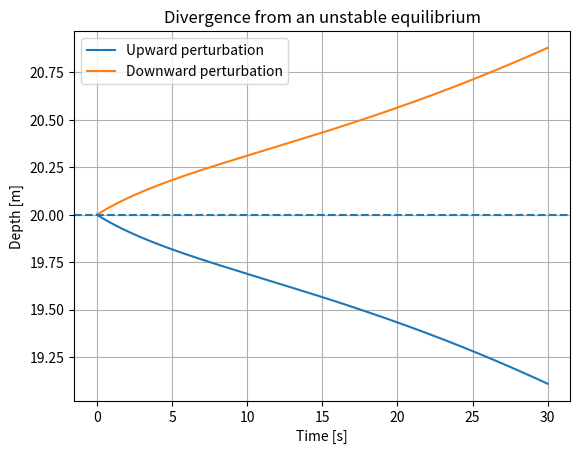
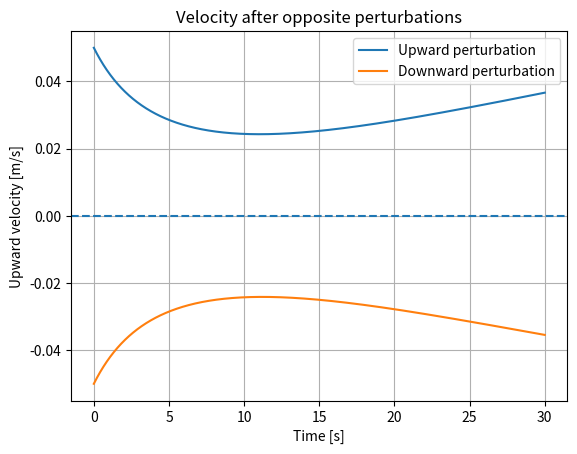
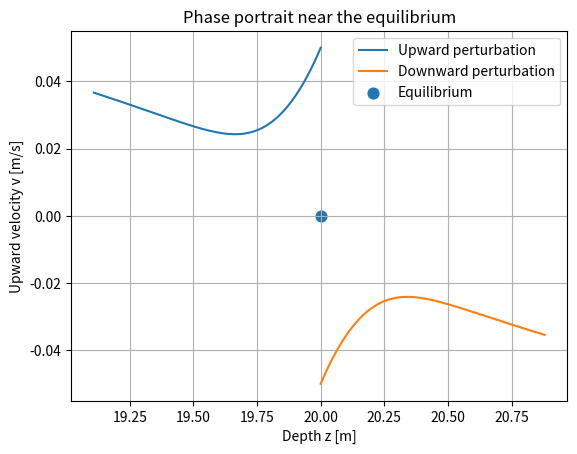
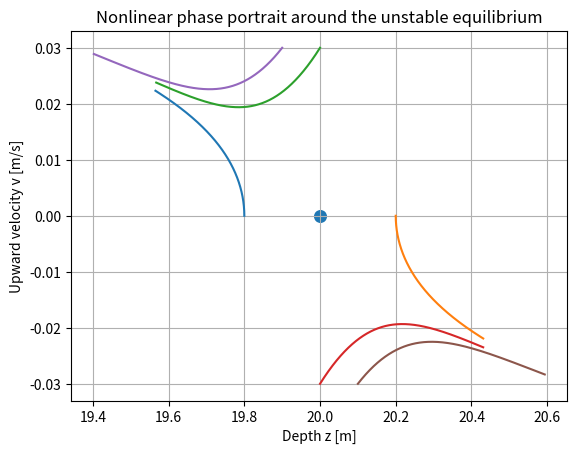

These charts were generated, in order, by the following Python code:
import numpy as np
import matplotlib.pyplot as plt

rho = 1025.0        # seawater density [kg/m^3]
g = 9.80665         # gravitational acceleration [m/s^2]
P0 = 101325.0       # atmospheric pressure [Pa]

def pressure_at_depth(depth_m):
    return P0 + rho * g * depth_m


def gas_volume_at_depth(depth_m, surface_volume):
    return surface_volume * P0 / pressure_at_depth(depth_m)

mass = 90.0                       # kg
equilibrium_depth = 20.0          # m
gas_surface_volume = 0.005        # m^3 = 5 L

gas_volume_eq = gas_volume_at_depth(
    equilibrium_depth,
    gas_surface_volume
)

fixed_volume = mass / rho - gas_volume_eq

print(f"Gas volume at equilibrium: {gas_volume_eq*1000:.3f} L")
print(f"Required fixed volume:     {fixed_volume*1000:.3f} L")

def buoyant_force(depth_m):
    gas_volume = gas_volume_at_depth(depth_m, gas_surface_volume)
    total_volume = fixed_volume + gas_volume
    return rho * g * total_volume


def weight_force():
    return mass * g

fb_eq = buoyant_force(equilibrium_depth)
fw = weight_force()

print(f"Buoyant force: {fb_eq:.3f} N")
print(f"Weight force:  {fw:.3f} N")
print(f"Net force:     {fb_eq - fw:+.6f} N")

Cd = 0.9        # effective drag coefficient
A = 0.7         # effective frontal area [m^2]


def drag_force(velocity_m_s):
    return 0.5 * rho * Cd * A * velocity_m_s * abs(velocity_m_s)

def acceleration(depth_m, velocity_m_s):
    return (
        buoyant_force(depth_m)
        - weight_force()
        - drag_force(velocity_m_s)
    ) / mass

for d in [19.5, 19.9, 20.0, 20.1, 20.5]:
    net = buoyant_force(d) - weight_force()
    print(f"{d:4.1f} m → net upward force = {net:+.3f} N")

def simulate(
    depth0,
    velocity0,
    duration=30.0,
    dt=0.01
):
    n = int(duration / dt) + 1
    t = np.linspace(0, duration, n)

    depth = np.zeros(n)
    velocity = np.zeros(n)

    depth[0] = depth0
    velocity[0] = velocity0

    for i in range(n - 1):
        a = acceleration(depth[i], velocity[i])

        velocity[i + 1] = velocity[i] + a * dt
        depth[i + 1] = depth[i] - velocity[i + 1] * dt

        if depth[i + 1] <= 0:
            depth[i + 1:] = 0
            velocity[i + 1:] = velocity[i + 1]
            break

    return t, depth, velocity

t_up, z_up, v_up = simulate(
    depth0=equilibrium_depth,
    velocity0=+0.05
)

t_down, z_down, v_down = simulate(
    depth0=equilibrium_depth,
    velocity0=-0.05
)

plt.plot(t_up, z_up, label="Upward perturbation")
plt.plot(t_down, z_down, label="Downward perturbation")
plt.axhline(equilibrium_depth, linestyle="--")

plt.xlabel("Time [s]")
plt.ylabel("Depth [m]")
plt.title("Divergence from an unstable equilibrium")
plt.grid(True)
plt.legend()
plt.show()

plt.plot(t_up, v_up, label="Upward perturbation")
plt.plot(t_down, v_down, label="Downward perturbation")
plt.axhline(0, linestyle="--")

plt.xlabel("Time [s]")
plt.ylabel("Upward velocity [m/s]")
plt.title("Velocity after opposite perturbations")
plt.grid(True)
plt.legend()
plt.show()

plt.plot(z_up, v_up, label="Upward perturbation")
plt.plot(z_down, v_down, label="Downward perturbation")
plt.scatter([equilibrium_depth], [0], s=60, label="Equilibrium")

plt.xlabel("Depth z [m]")
plt.ylabel("Upward velocity v [m/s]")
plt.title("Phase portrait near the equilibrium")
plt.grid(True)
plt.legend()
plt.show()

def buoyancy_sensitivity(depth_m):
    return (
        -rho * g
        * gas_surface_volume
        * P0
        * rho * g
        / (P0 + rho * g * depth_m) ** 2
    )

k_b = buoyancy_sensitivity(equilibrium_depth)

print(f"dF_B/dz at equilibrium = {k_b:.3f} N/m")

A_lin = np.array([
    [0.0, -1.0],
    [k_b / mass, 0.0]
])

eigvals, eigvecs = np.linalg.eig(A_lin)

print("Linearized A matrix:")
print(A_lin)
print()
print("Eigenvalues:")
print(eigvals)

initial_conditions = [
    (19.8, 0.0),
    (20.2, 0.0),
    (20.0, 0.03),
    (20.0, -0.03),
    (19.9, 0.03),
    (20.1, -0.03),
]

for z0, v0 in initial_conditions:
    t_i, z_i, v_i = simulate(
        depth0=z0,
        velocity0=v0,
        duration=20.0
    )
    plt.plot(z_i, v_i)

plt.scatter([equilibrium_depth], [0], s=70)

plt.xlabel("Depth z [m]")
plt.ylabel("Upward velocity v [m/s]")
plt.title("Nonlinear phase portrait around the unstable equilibrium")
plt.grid(True)
plt.show()

# Your code here
